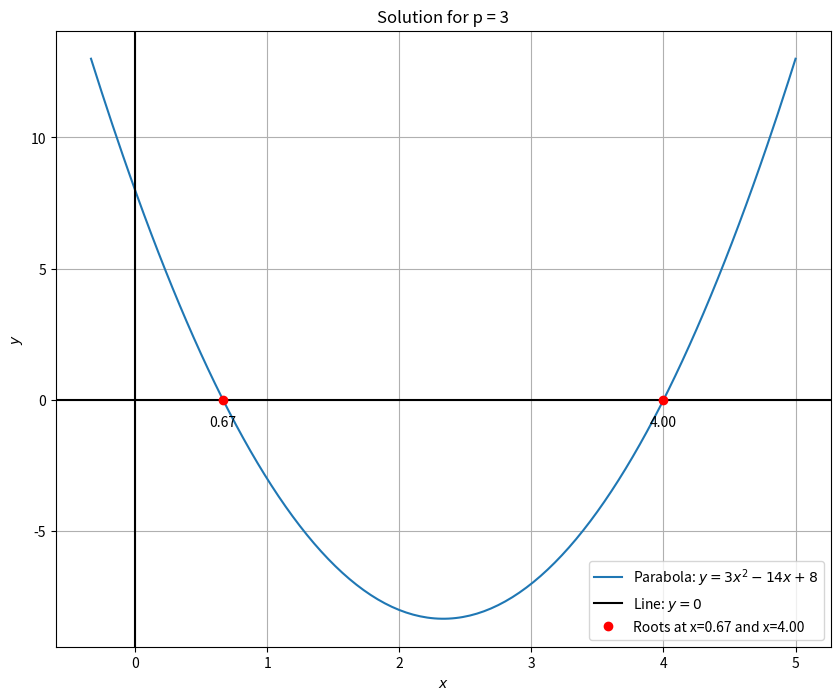

The matplotlib source for this figure: (Note: this script raises an exception after producing the figure.)
import numpy as np
import matplotlib.pyplot as plt

p_val = 3.0

coeffs = [p_val, -14, 8]
roots = np.roots(coeffs)
root1, root2 = np.sort(roots)

if np.isclose(root2, 6 * root1):
    print("The second root is six times the first root.")
else:
    print("The given value of p is wrong.")

x = np.linspace(-1/3, 5, 200)
y = p_val * x**2 - 14 * x + 8

plt.figure(figsize=(10, 8))
plt.plot(x, y, label=fr'Parabola: $y = {p_val:.0f}x^2 - 14x + 8$')
plt.axvline(color='black')
plt.axhline(0, color='black', linestyle='-', label=r'Line: $y=0$')

plt.plot(roots, [0, 0], 'ro', markersize=6, label=fr'Roots at x={root1:.2f} and x={root2:.2f}')
plt.text(root1, -1, f'{root1:.2f}', ha='center')
plt.text(root2, -1, f'{root2:.2f}', ha='center')

plt.title(f'Solution for p = {p_val:.0f}')
plt.xlabel('$x$')
plt.ylabel('$y$')
plt.grid(True)
plt.legend()
plt.savefig("../figs/plot_p.jpg")
plt.show()
